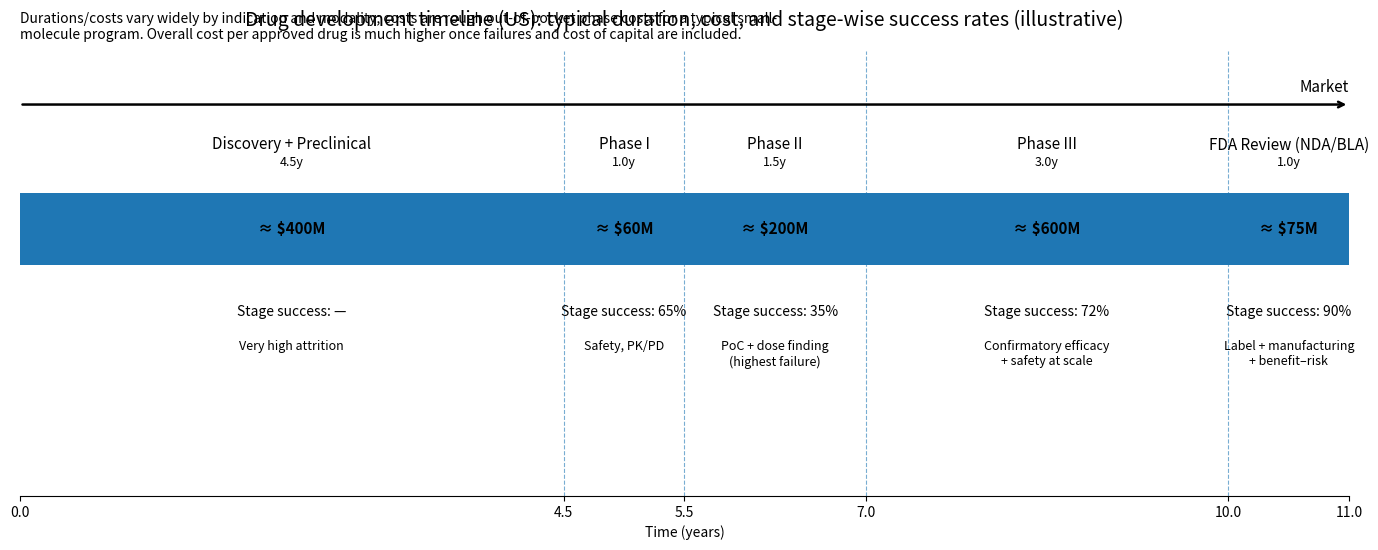

Write Python code to recreate this figure.
import matplotlib.pyplot as plt
import matplotlib.patches as patches
import textwrap

# --- Config (edit these numbers/text) ---
stages = [
    dict(name="Discovery + Preclinical", dur=4.5, cost=400, pass_rate=None, note="Very high attrition"),
    dict(name="Phase I", dur=1.0, cost=60, pass_rate=0.65, note="Safety, PK/PD"),
    dict(name="Phase II", dur=1.5, cost=200, pass_rate=0.35, note="PoC + dose finding\n(highest failure)"),
    dict(name="Phase III", dur=3.0, cost=600, pass_rate=0.72, note="Confirmatory efficacy\n+ safety at scale"),
    dict(name="FDA Review (NDA/BLA)", dur=1.0, cost=75, pass_rate=0.90, note="Label + manufacturing\n+ benefit–risk"),
]

title = "Drug development timeline (US): typical duration, cost, and stage-wise success rates (illustrative)"
subtitle = (
    "Durations/costs vary widely by indication and modality; costs are rough out-of-pocket phase costs for a "
    "typical small-molecule program. Overall cost per approved drug is much higher once failures and cost of "
    "capital are included."
)

# --- Build cumulative timeline ---
starts = [0.0]
for s in stages[:-1]:
    starts.append(starts[-1] + s["dur"])
total_years = starts[-1] + stages[-1]["dur"]

# --- Figure ---
fig, ax = plt.subplots(figsize=(14, 5.6))
ax.set_xlim(0, total_years)
ax.set_ylim(0, 1)
ax.set_yticks([])
ax.set_xlabel("Time (years)")
ax.set_title(title, fontsize=14, pad=18)

# Subtitle: reduce wrap width or comment out if you want a super-clean slide
ax.text(
    0, 1.02,
    "\n".join(textwrap.wrap(subtitle, 120)),
    transform=ax.transAxes,
    fontsize=10,
    va="bottom"
)

bar_y = 0.60
bar_h = 0.16

# Draw stage bars + labels on separate rows
for s, x0 in zip(stages, starts):
    rect = patches.Rectangle((x0, bar_y - bar_h/2), s["dur"], bar_h, linewidth=1)
    ax.add_patch(rect)

    x_mid = x0 + s["dur"]/2

    # Stage name (top row)
    ax.text(x_mid, bar_y + 0.17, s["name"], ha="center", va="bottom", fontsize=11)

    # Duration (under name)
    ax.text(x_mid, bar_y + 0.135, f"{s['dur']:.1f}y", ha="center", va="bottom", fontsize=9)

    # Cost (inside bar)
    ax.text(x_mid, bar_y, f"≈ ${s['cost']}M", ha="center", va="center",
            fontsize=11, fontweight="bold")

    # Stage success (below bar)
    pr = "—" if s["pass_rate"] is None else f"{int(round(s['pass_rate']*100))}%"
    ax.text(x_mid, bar_y - 0.17, f"Stage success: {pr}", ha="center", va="top", fontsize=10)

    # Notes (lowest row)
    note = "\n".join(textwrap.wrap(s["note"], 22))
    ax.text(x_mid, bar_y - 0.25, note, ha="center", va="top", fontsize=9)

# Vertical separators at phase boundaries
for x in starts[1:]:
    ax.axvline(x, linewidth=0.8, linestyle="--", alpha=0.6)

# X ticks at boundaries + end
xticks = starts + [total_years]
ax.set_xticks(xticks)
ax.set_xticklabels([f"{x:.1f}" for x in xticks])

# Clean spines
for spine in ["top", "right", "left"]:
    ax.spines[spine].set_visible(False)

# “To market” arrow
ax.annotate("", xy=(total_years, 0.88), xytext=(0, 0.88),
            arrowprops=dict(arrowstyle="->", lw=1.8))
ax.text(total_years, 0.90, "Market", ha="right", va="bottom", fontsize=11)

plt.tight_layout()

# Save
out_path = "clinical_trials_timeline_v2.png"
plt.savefig(out_path, dpi=220, bbox_inches="tight")
print("Saved:", out_path)
plt.show()
